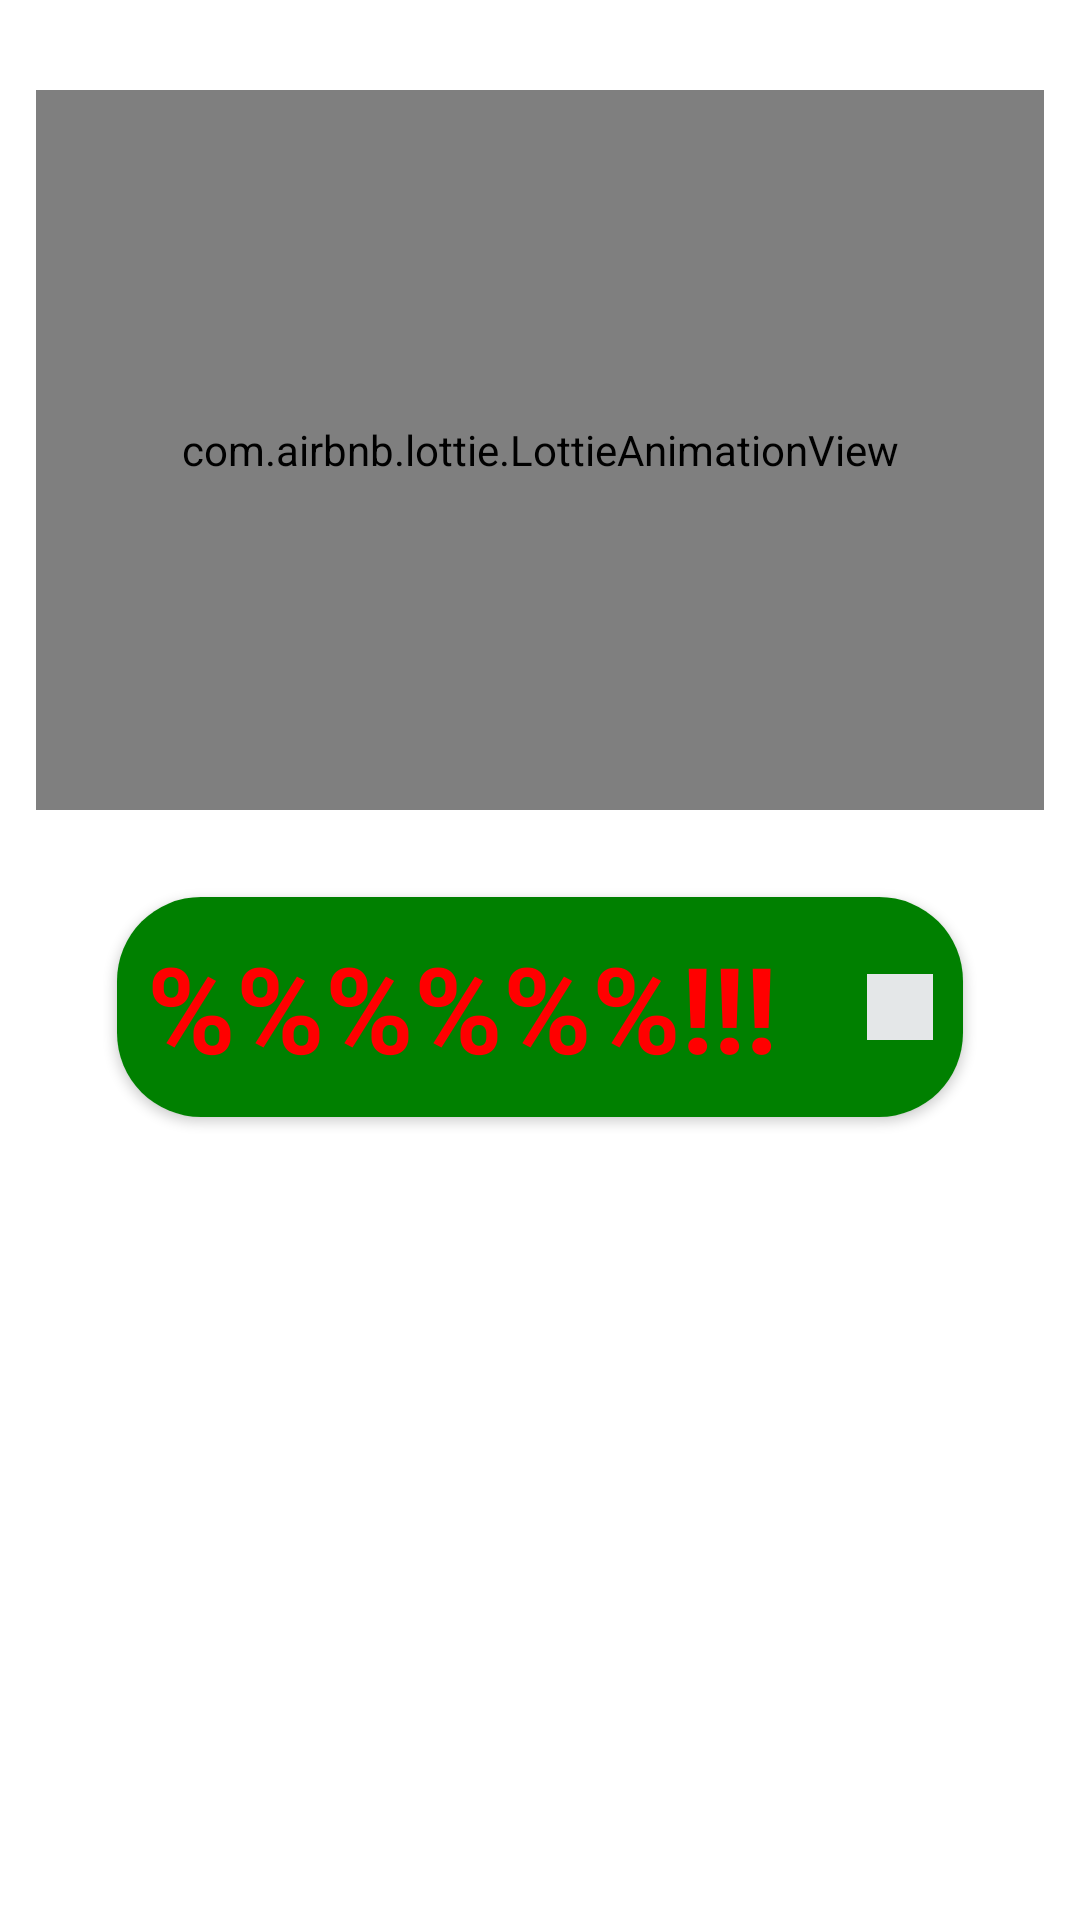

Write the Android layout XML for this screen, with the resource values it uses.
<!-- AndroidManifest.xml: application theme Theme.bakai_furniture -->
<!-- res/layout/fragment_home.xml -->
<?xml version="1.0" encoding="utf-8"?>
<LinearLayout
    xmlns:android="http://schemas.android.com/apk/res/android"
    xmlns:app="http://schemas.android.com/apk/res-auto"
    xmlns:tools="http://schemas.android.com/tools"
    android:layout_width="match_parent"
    android:layout_height="wrap_content"
    tools:context=".ui.home.HomeFragment"
    android:orientation="vertical"
    android:padding="12dp">

   <com.airbnb.lottie.LottieAnimationView
       android:id="@+id/lotty_sale"
       android:layout_width="match_parent"
       android:layout_height="240dp"
       android:layout_marginTop="18dp"
       app:lottie_autoPlay="true"
      />

   <androidx.recyclerview.widget.RecyclerView
       android:id="@+id/rv_catalog_category"
       android:layout_width="match_parent"
       android:layout_height="wrap_content"
      app:layoutManager="androidx.recyclerview.widget.LinearLayoutManager"
            android:orientation="horizontal"
       tools:listitem="@layout/item_category"
       android:layout_marginTop="11dp"/>

   <androidx.cardview.widget.CardView
       android:id="@+id/sale_card_view"
       android:layout_width="wrap_content"
       android:layout_height="wrap_content"
       app:cardCornerRadius="28dp"
       android:layout_marginTop="18dp"
       android:layout_gravity="center_horizontal"
      >
      <LinearLayout
          android:layout_width="wrap_content"
          android:layout_height="wrap_content"
          android:background="#008000"
         >
         <TextView
             android:layout_width="wrap_content"
             android:layout_height="wrap_content"
             android:text="%%%%%%!!! "
             android:textStyle="bold"
             android:textSize="40sp"
             android:textColor="#FF0000"
             android:gravity="center_vertical"
             android:layout_margin="10dp"

             />
         <ImageView
             android:layout_width="22dp"
             android:layout_height="22dp"
             android:src="@drawable/arrow_down_down"
             android:layout_gravity="center_vertical"
             android:background="#E4E7E8"
             android:layout_margin="10dp"/>
      </LinearLayout>
   </androidx.cardview.widget.CardView>






</LinearLayout>
<!-- res/layout/item_category.xml (included above) -->
<?xml version="1.0" encoding="utf-8"?>
<LinearLayout
    xmlns:android="http://schemas.android.com/apk/res/android"
    android:layout_width="wrap_content"
    android:layout_height="wrap_content"
    xmlns:app="http://schemas.android.com/apk/res-auto"
    android:layout_margin="12dp">

    <androidx.cardview.widget.CardView
        android:layout_width="wrap_content"
        android:layout_height="wrap_content"
        app:cardCornerRadius="22dp">
        <LinearLayout
            android:layout_width="110dp"
            android:layout_height="wrap_content"
            android:orientation="vertical"
            android:background="#808000"
            android:padding="8dp"
            >
            <androidx.cardview.widget.CardView
                android:layout_width="wrap_content"
                android:layout_height="wrap_content"
                app:cardCornerRadius="22dp"
                android:layout_gravity="center_horizontal">
                <ImageView
                    android:id="@+id/image_category"
                    android:layout_width="90dp"
                    android:layout_height="90dp"
                    android:src="@drawable/ic_launcher_background"
                   android:layout_gravity="center_horizontal"/>
            </androidx.cardview.widget.CardView>

                <TextView
                    android:id="@+id/title_category"
                    android:layout_width="wrap_content"
                    android:layout_height="wrap_content"
                    android:text="category"
                    android:textSize="16sp"
                    android:layout_gravity="center_horizontal"
                    android:textAlignment="center"/>
        </LinearLayout>
    </androidx.cardview.widget.CardView>
</LinearLayout>
<!-- resources referenced by this layout -->
<resources>
  <style name="Theme.bakai_furniture" parent="Theme.MaterialComponents.Light.NoActionBar">
          
          <item name="colorPrimary">@color/purple_500</item>
          <item name="colorPrimaryVariant">@color/purple_700</item>
          <item name="colorOnPrimary">@color/white</item>
          
          <item name="colorSecondary">@color/teal_200</item>
          <item name="colorSecondaryVariant">@color/teal_700</item>
          <item name="colorOnSecondary">@color/black</item>
          
          <item name="android:statusBarColor">?attr/colorPrimaryVariant</item>
          
      </style>
  <!-- not gathered from this repository: default colours our renderer supplied (Android Studio template values) -->
  <color name="purple_500">#FF6200EE</color>
  <color name="purple_700">#FF3700B3</color>
  <color name="teal_200">#FF03DAC5</color>
  <color name="teal_700">#FF018786</color>
  <color name="black">#FF000000</color>
  <color name="white">#FFFFFFFF</color>
</resources>
